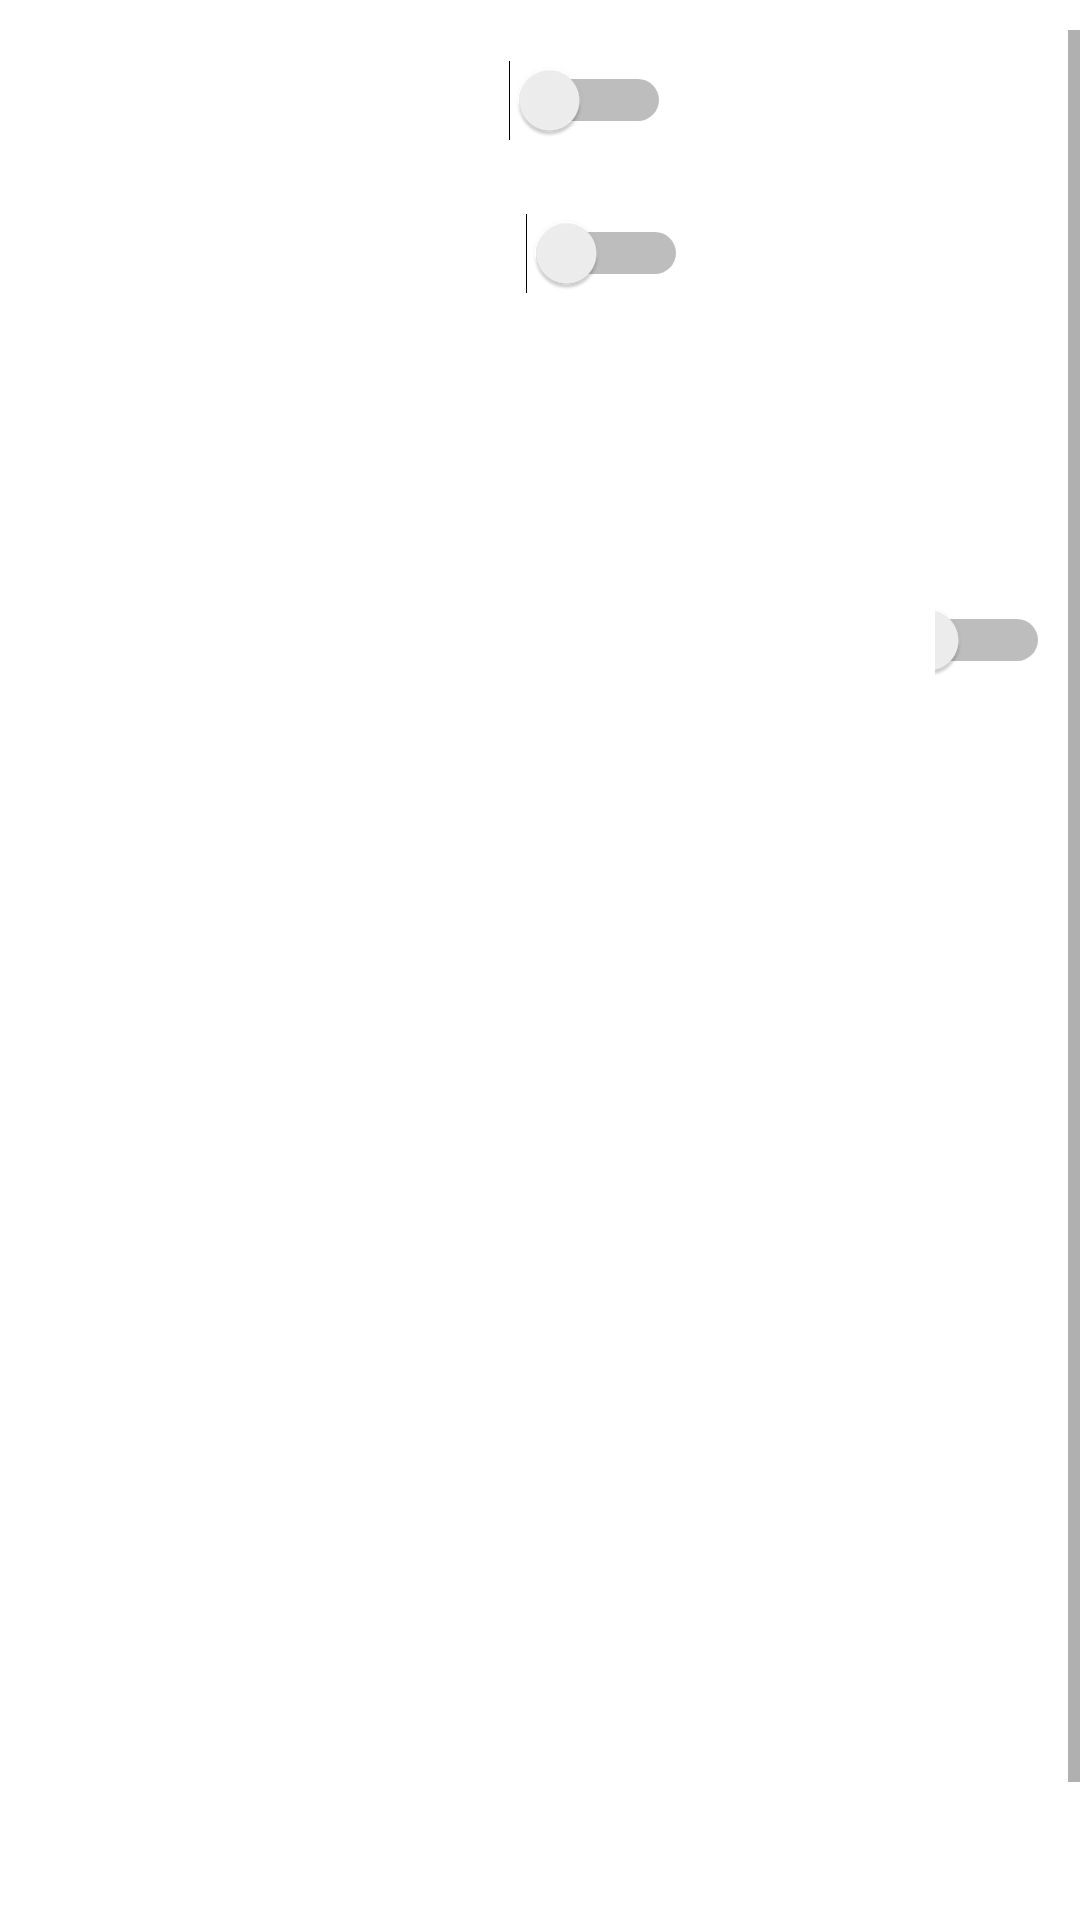

This screen was rendered from an Android layout file. Write that file and the resources it references.
<!-- AndroidManifest.xml: application theme AppTheme -->
<!-- res/layout/fragment_page_setting.xml -->
<?xml version="1.0" encoding="utf-8"?>
<ScrollView
    xmlns:android="http://schemas.android.com/apk/res/android"
    style="@style/setting_text_child"
    android:layout_width="match_parent"
    android:layout_height="match_parent">

    <LinearLayout
        android:layout_width="match_parent"
        android:layout_height="wrap_content"
        android:orientation="vertical">

        <LinearLayout
            android:layout_marginTop="10dp"
            android:layout_width="wrap_content"
            android:layout_height="wrap_content"
            android:gravity="center_vertical"
            android:orientation="horizontal">

            <TextView
                style="@style/setting_text"
                android:text="@string/setting_screen_saver" />

            <Switch
                android:id="@+id/sw_poster_setting"
                android:layout_width="wrap_content"
                android:layout_height="wrap_content"
                android:layout_marginStart="30dp"
                android:paddingLeft="10dp"
                android:paddingRight="10dp"
                android:textColor="@color/white" />

            <TextView
                android:layout_marginStart="10dp"
                style="@style/setting_text"
                android:text="@string/setting_portrait_outline" />

            <Switch
                android:id="@+id/sw_person_frame_setting"
                android:layout_width="wrap_content"
                android:layout_height="wrap_content"
                android:layout_marginStart="20dp"
                android:paddingLeft="10dp"
                android:paddingRight="10dp"
                android:textColor="@color/white" />
        </LinearLayout>

        <LinearLayout
            android:layout_marginTop="20dp"
            android:layout_width="wrap_content"
            android:layout_height="wrap_content"
            android:gravity="center_vertical"
            android:orientation="horizontal">

            <TextView
                style="@style/setting_text"
                android:text="@string/setting_show_main_logo" />

            <Switch
                android:id="@+id/sw_main_logo_setting"
                android:layout_width="wrap_content"
                android:layout_height="wrap_content"
                android:layout_marginStart="30dp"
                android:paddingLeft="10dp"
                android:paddingRight="10dp"
                android:textColor="@color/white" />

            <TextView
                style="@style/setting_text"
                android:text="@string/setting_show_main_thermal" />

            <Switch
                android:id="@+id/sw_main_thermal_setting"
                android:layout_width="wrap_content"
                android:layout_height="wrap_content"
                android:layout_marginStart="30dp"
                android:paddingLeft="10dp"
                android:paddingRight="10dp"
                android:textColor="@color/white" />
        </LinearLayout>

        <LinearLayout
            android:layout_marginTop="20dp"
            android:layout_width="wrap_content"
            android:layout_height="wrap_content"
            android:gravity="center_vertical"
            android:orientation="horizontal">

            <TextView
                style="@style/setting_text"
                android:text="@string/setting_show_main_info" />

            <Switch
                android:id="@+id/sw_main_info_setting"
                android:layout_width="wrap_content"
                android:layout_height="wrap_content"
                android:layout_marginStart="30dp"
                android:paddingLeft="10dp"
                android:paddingRight="10dp"
                android:textColor="@color/white" />

            <LinearLayout
                android:id="@+id/ll_qr_code_enable_area"
                android:orientation="horizontal"
                android:layout_width="wrap_content"
                android:layout_height="wrap_content">
                <TextView
                    android:layout_marginStart="10dp"
                    style="@style/setting_text"
                    android:text="@string/setting_show_qr_code" />

                <Switch
                    android:id="@+id/sw_qrcode_setting"
                    android:layout_width="wrap_content"
                    android:layout_height="wrap_content"
                    android:layout_marginStart="30dp"
                    android:paddingLeft="10dp"
                    android:paddingRight="10dp"
                    android:textColor="@color/white" />
            </LinearLayout>
        </LinearLayout>

        <LinearLayout
            android:layout_width="match_parent"
            android:layout_height="wrap_content"
            android:layout_marginTop="20dp"
            android:gravity="center_vertical"
            android:orientation="horizontal">

            <TextView
                style="@style/setting_text"
                android:text="@string/setting_app_logo" />

            <ImageView
                android:layout_marginStart="20dp"
                android:scaleType="fitCenter"
                android:id="@+id/iv_main_logo"
                android:layout_width="120dp"
                android:layout_height="60dp"/>

            <Button
                android:layout_marginStart="20dp"
                android:id="@+id/btn_save_main_logo"
                style="@style/style_setting_input_save_button"
                android:text="@string/setting_select_image" />

            <Button
                android:layout_marginStart="20dp"
                android:id="@+id/btn_restore_main_logo"
                style="@style/style_setting_input_save_button"
                android:text="@string/setting_restore_image" />

            <Switch
                android:text="@string/setting_local_priority"
                android:switchPadding="10dp"
                android:id="@+id/sw_local_logo_setting"
                android:layout_width="wrap_content"
                android:layout_height="wrap_content"
                android:layout_marginStart="30dp"
                android:paddingLeft="10dp"
                android:paddingRight="10dp"
                android:textColor="@color/white" />
        </LinearLayout>

        <LinearLayout
            android:layout_width="match_parent"
            android:layout_height="wrap_content"
            android:layout_marginTop="20dp"
            android:gravity="center_vertical"
            android:orientation="horizontal">

            <TextView
                style="@style/setting_text"
                android:text="@string/app_main_title" />

            <EditText
                android:id="@+id/edt_main_logo_text"
                style="@style/style_setting_input_number_edt"
                android:layout_width="400dp"
                android:layout_marginStart="10dp"
                android:background="@drawable/shape_system_name"
                android:inputType="text"
                android:maxLength="20"
                android:padding="5dp" />

            <Switch
                android:id="@+id/sw_title_display"
                android:switchPadding="10dp"
                android:layout_marginStart="10dp"
                android:textColor="@color/white"
                android:text="@string/setting_open"
                android:layout_width="wrap_content"
                android:layout_height="wrap_content"/>
        </LinearLayout>

        <Button
            android:id="@+id/btn_go_speech"
            android:maxWidth="600dp"
            android:minWidth="200dp"
            android:layout_marginTop="20dp"
            android:layout_marginStart="0dp"
            style="@style/style_setting_input_save_button"
            android:text="@string/speech_setting_title"
            android:layout_width="wrap_content"
            android:layout_height="wrap_content"/>
    </LinearLayout>


</ScrollView>
<!-- resources referenced by this layout -->
<resources>
  <string name="app_main_title">Display/Title</string>
  <string name="setting_app_logo">LOGO</string>
  <string name="setting_local_priority">Local Priority</string>
  <string name="setting_open">On</string>
  <string name="setting_portrait_outline">Portrait Outline</string>
  <string name="setting_restore_image">Default</string>
  <string name="setting_screen_saver">Screen saver</string>
  <string name="setting_select_image">Update</string>
  <string name="setting_show_main_info">Display the panel on the home screen</string>
  <string name="setting_show_main_logo">Display LOGO</string>
  <string name="setting_show_main_thermal">Display Thermal Imaging</string>
  <string name="setting_show_qr_code">Show QrCode</string>
  <string name="speech_setting_title">Voice Settings</string>
  <style name="setting_text">
          <item name="android:textColor">@color/white</item>
          <item name="android:layout_width">wrap_content</item>
          <item name="android:layout_height">wrap_content</item>
      </style>
  <style name="setting_text_child" parent="setting_text">
          <item name="android:layout_marginTop">10dp</item>
          <item name="android:background">@drawable/selector_btn_take_photo</item>
          <item name="android:layout_width">match_parent</item>
          <item name="android:paddingTop">10dp</item>
          <item name="android:paddingBottom">10dp</item>
          <item name="android:paddingLeft">50dp</item>
      </style>
  <style name="style_setting_input_number_edt">
          <item name="android:layout_width">80dp</item>
          <item name="android:layout_height">wrap_content</item>
          <item name="android:background">@drawable/line_net_edt</item>
          <item name="android:inputType">number</item>
          <item name="android:textColor">@color/white</item>
          <item name="android:textColorHint">@color/gray_low</item>
          <item name="android:gravity">center</item>
          <item name="android:maxLength">5</item>
      </style>
  <style name="style_setting_input_save_button">
          <item name="android:layout_width">wrap_content</item>
          <item name="android:layout_height">wrap_content</item>
          <item name="android:layout_marginLeft">10dp</item>
          <item name="android:background">@drawable/shape_system_name</item>
          <item name="android:paddingLeft">10dp</item>
          <item name="android:paddingRight">10dp</item>
          <item name="android:text">保存</item>
          <item name="android:textColor">@color/white</item>
      </style>
  <style name="AppTheme" parent="Theme.AppCompat.Light.NoActionBar">
          
          <item name="android:windowBackground">@mipmap/splsh_bg</item>
          <item name="colorPrimary">@color/colorPrimary</item>
          <item name="colorPrimaryDark">@color/colorPrimaryDark</item>
          <item name="colorAccent">@color/colorAccent</item>
          <item name="android:windowIsTranslucent">true</item>
          <item name="android:windowNoTitle">true</item>
      </style>
  <!-- not gathered from this repository: default colours our renderer supplied (Android Studio template values) -->
  <color name="white">#FFFFFFFF</color>
  <color name="colorPrimary">#FF6200EE</color>
  <color name="colorPrimaryDark">#FF3700B3</color>
  <color name="colorAccent">#FF03DAC5</color>
</resources>
